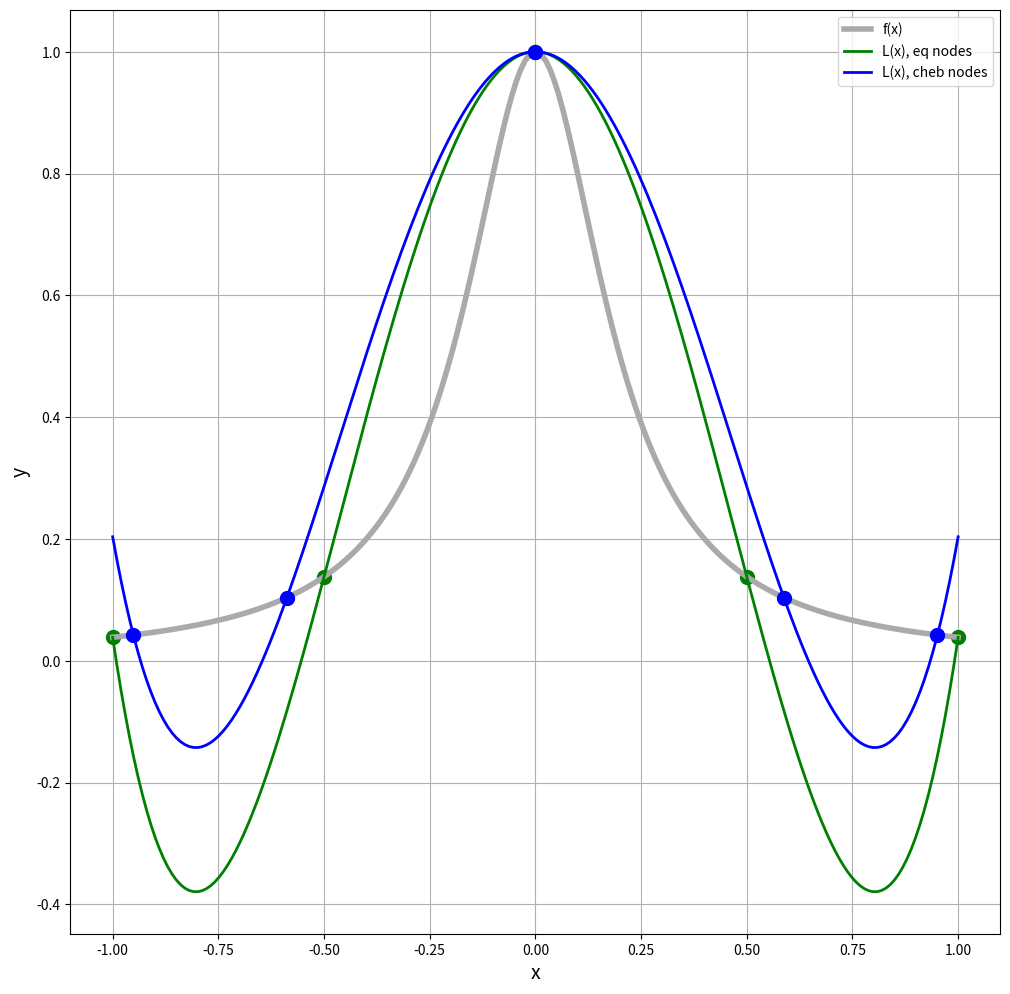
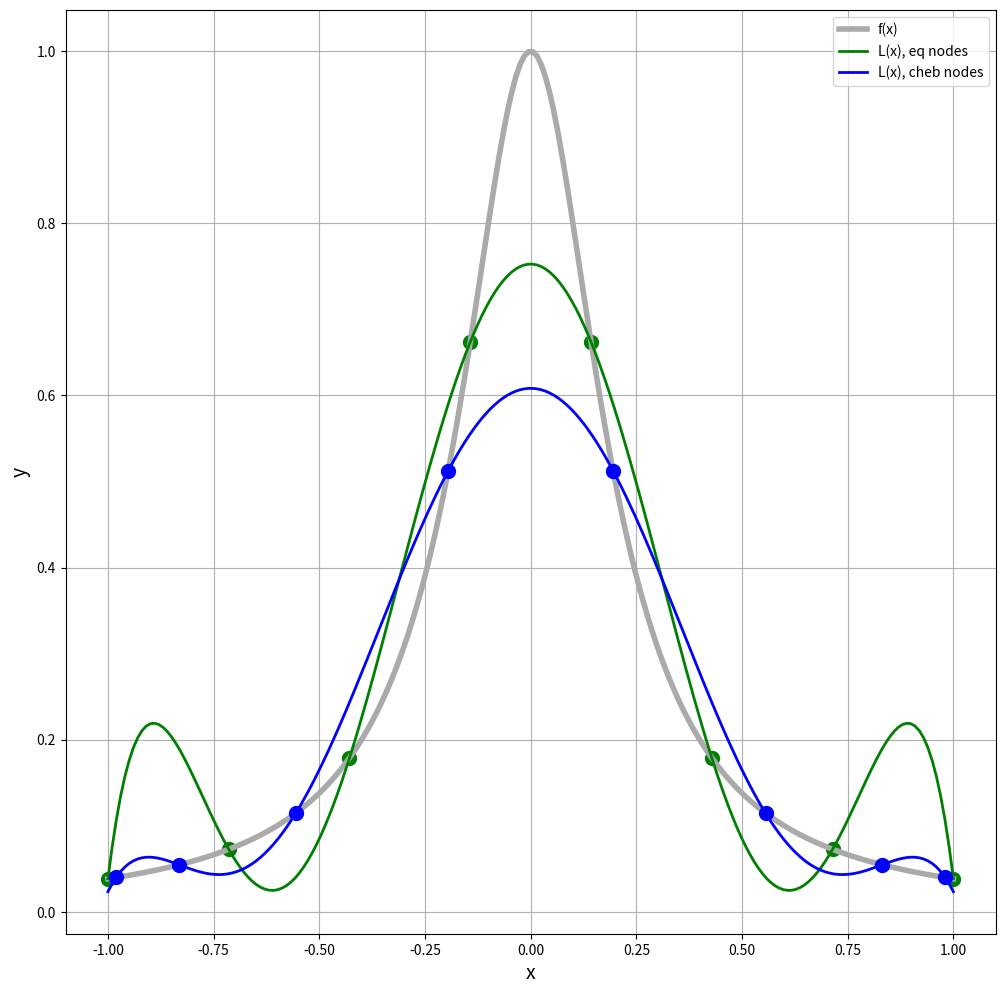
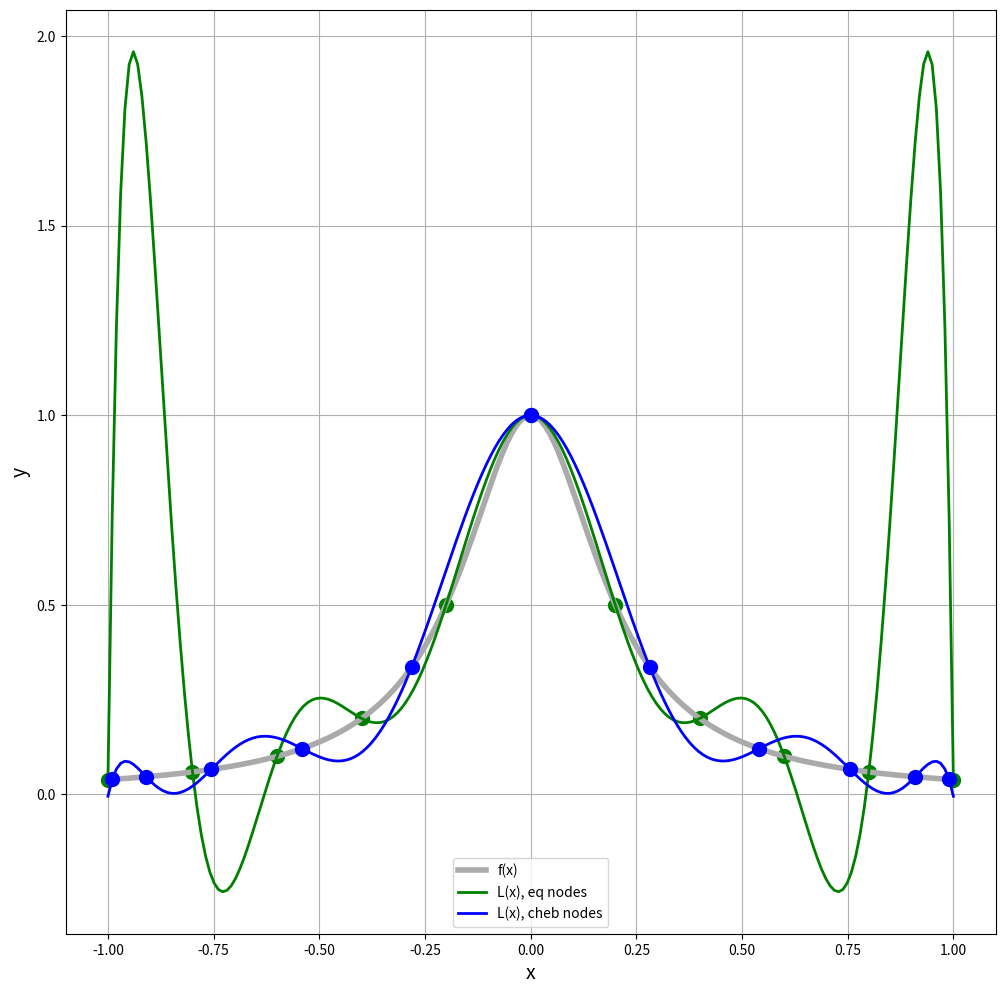
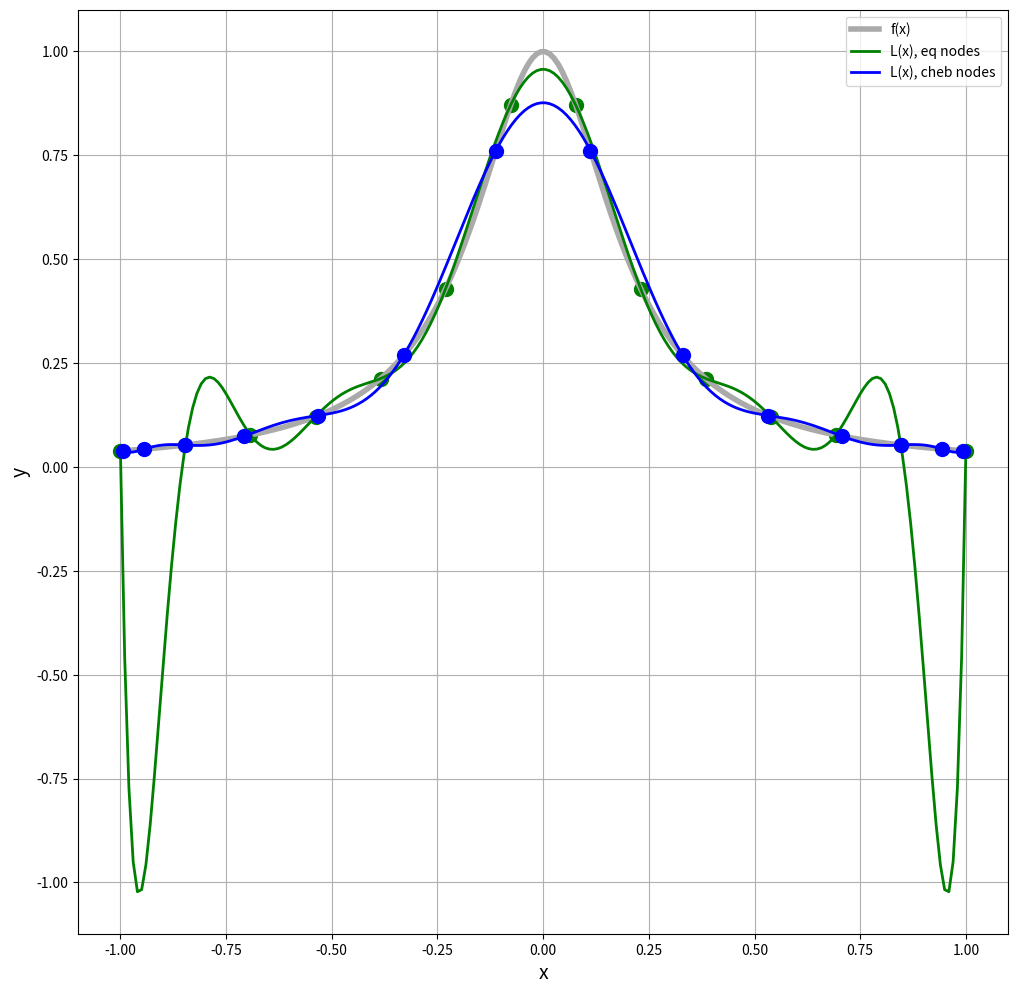
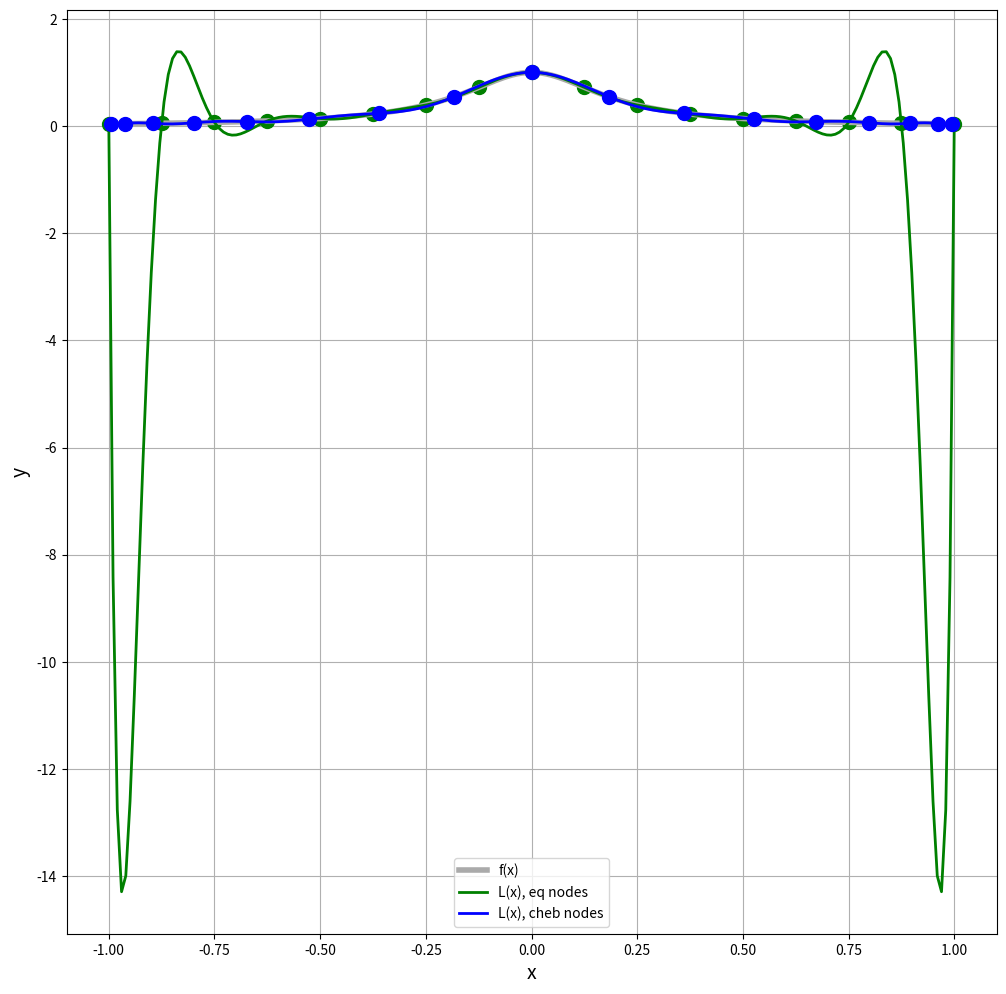
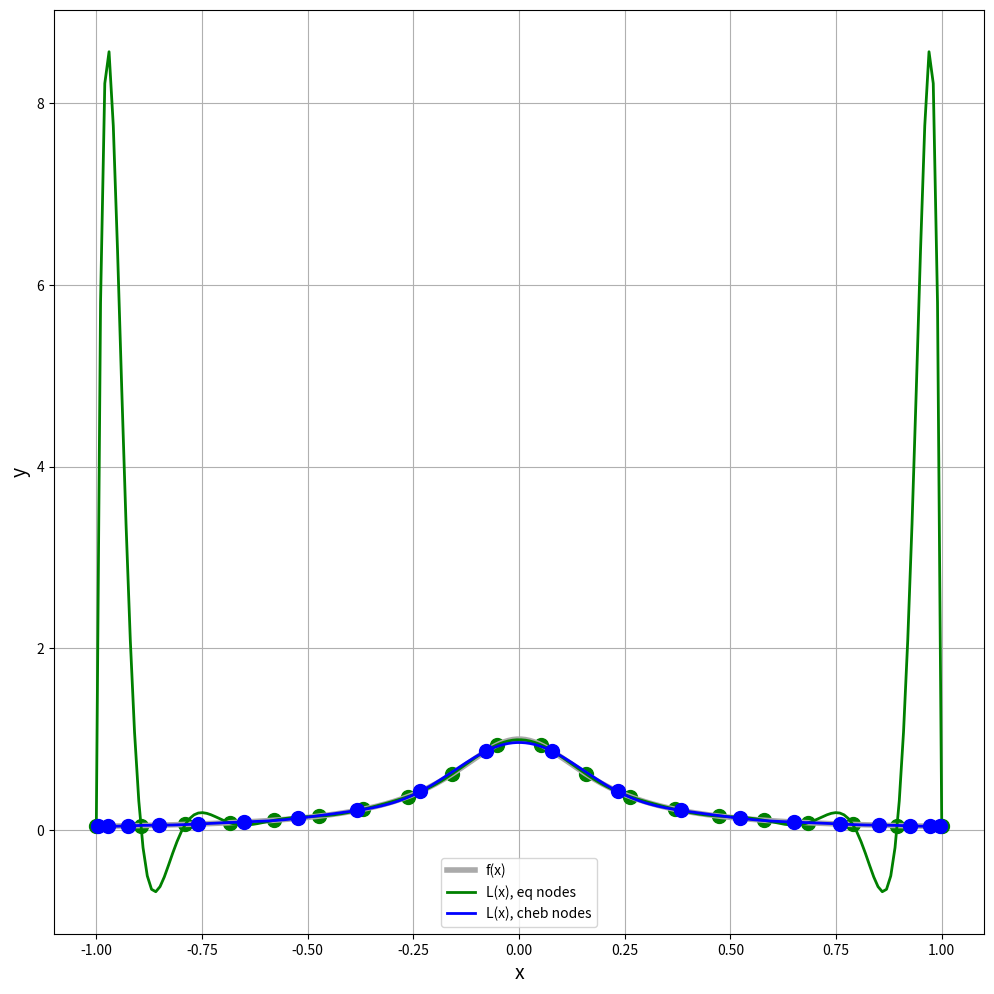
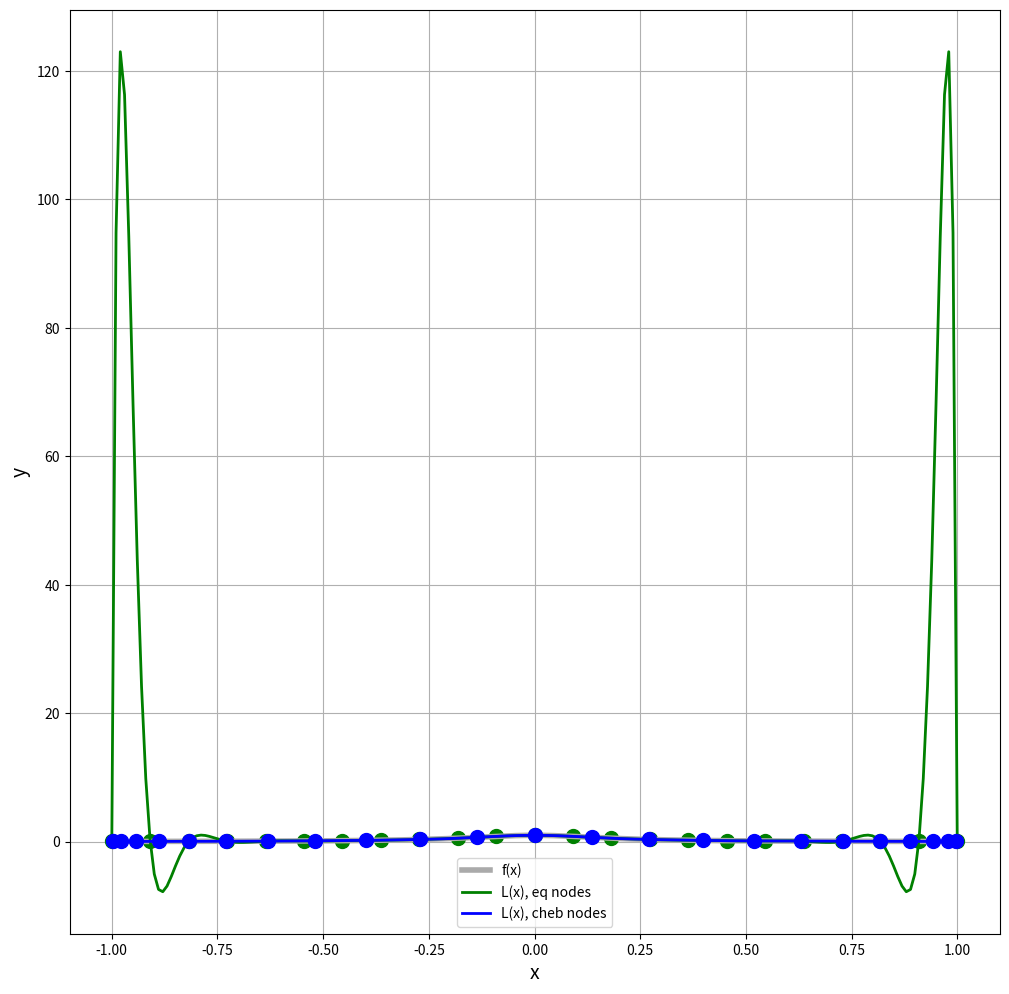

Recreate these plots in Python, in order.
import numpy as np
import matplotlib.pyplot as plt

def l_i(i, x, x_nodes):
    l_i = 1
    for j in range(len(x_nodes)):
        if j!=i:
             l_i *= (x - x_nodes[j])/(x_nodes[i] - x_nodes[j])
    return l_i


def L(x, x_nodes, y_nodes):
    L = 0
    for i in range(len(x_nodes)):
        L += y_nodes[i] * l_i(i, x, x_nodes)
    return L


def plot(x_eq_nodes, x_ch_nodes, f):
    y_eq_nodes = f(x_eq_nodes)
    y_ch_nodes = f(x_ch_nodes)
    fig, ax = plt.subplots(1, 1, figsize = (12, 12))
    ax.set_xlabel("x", fontsize=14)
    ax.set_ylabel("y", fontsize=14)
    x_for_plotting = np.linspace(-1, 1, 200)
    ax.plot(x_eq_nodes, y_eq_nodes, 'go', markersize=10)
    ax.plot(x_for_plotting, f(x_for_plotting), '-', color = '#aaa', linewidth = 4, label='f(x)')
    ax.plot(x_for_plotting, [L(x, x_eq_nodes, y_eq_nodes) for x in x_for_plotting], 'g-', linewidth = 2, label='L(x), eq nodes')
    ax.plot(x_ch_nodes, y_ch_nodes, 'bo', markersize=10)
    ax.plot(x_for_plotting, [L(x, x_ch_nodes, y_ch_nodes) for x in x_for_plotting], 'b-', linewidth=2, label='L(x), cheb nodes')
    ax.grid()
    ax.legend()
    plt.show()


def cheb(n) -> list:
    return(np.array([np.cos((2*i - 1) / (2 * n) * np.pi) for i in range(1, n + 1)]))

f = lambda x: 1./(1. + 25*x**2)
n_iter = np.array([5, 8, 11, 14, 17, 20, 23])
for a in range(len(n_iter)):
    x_equi_nodes = np.linspace(-1, 1, n_iter[a])
    x_ch_nodes = cheb(n_iter[a])
    plot(x_equi_nodes, x_ch_nodes, f)
